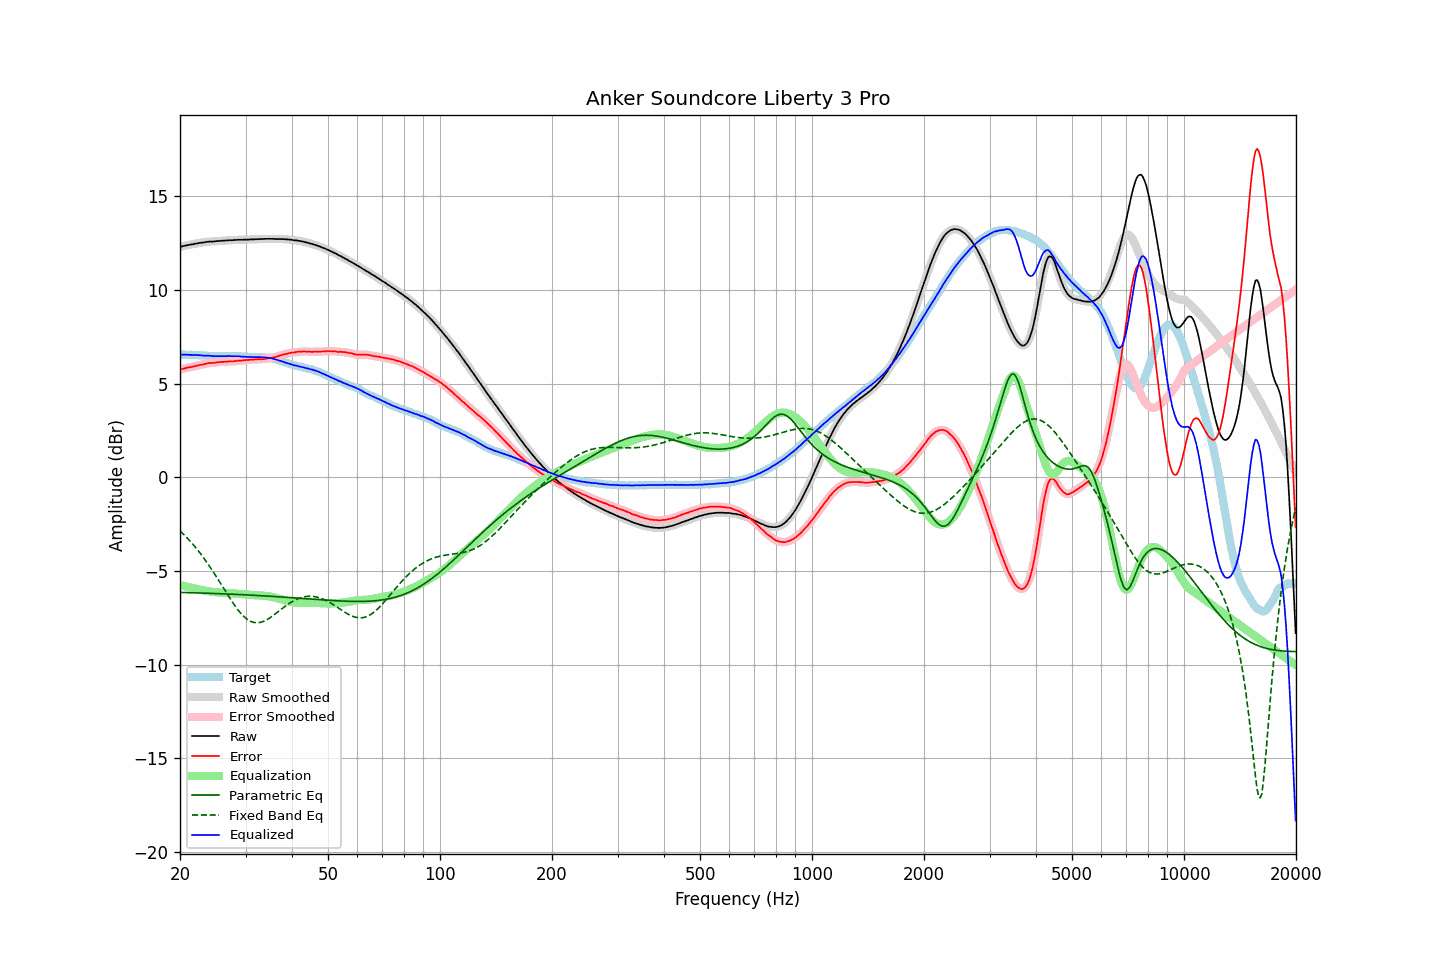

Data behind this chart, as committed beside it:
frequency, raw, error, smoothed, error_smoothed, equalization, parametric_eq, fixed_band_eq, equalized_raw, equalized_smoothed, target
20.00, 12.30, 5.75, 12.30, 5.75, -5.75, -6.14, -2.86, 6.55, 6.54, 6.55
20.20, 12.32, 5.77, 12.32, 5.77, -5.78, -6.14, -2.94, 6.55, 6.55, 6.55
20.40, 12.34, 5.79, 12.34, 5.80, -5.80, -6.15, -3.02, 6.55, 6.55, 6.55
20.61, 12.36, 5.81, 12.36, 5.82, -5.82, -6.15, -3.11, 6.54, 6.55, 6.55
20.81, 12.38, 5.84, 12.38, 5.84, -5.84, -6.15, -3.19, 6.55, 6.54, 6.54
21.02, 12.40, 5.86, 12.40, 5.86, -5.86, -6.15, -3.28, 6.55, 6.54, 6.54
21.23, 12.41, 5.88, 12.41, 5.88, -5.88, -6.16, -3.38, 6.54, 6.54, 6.54
21.44, 12.43, 5.89, 12.43, 5.89, -5.89, -6.16, -3.47, 6.54, 6.53, 6.54
21.66, 12.44, 5.91, 12.44, 5.91, -5.91, -6.16, -3.57, 6.53, 6.53, 6.53
21.87, 12.46, 5.93, 12.46, 5.93, -5.93, -6.16, -3.67, 6.53, 6.53, 6.53
22.09, 12.48, 5.96, 12.48, 5.95, -5.95, -6.17, -3.77, 6.53, 6.53, 6.52
22.31, 12.49, 5.97, 12.49, 5.97, -5.97, -6.17, -3.88, 6.52, 6.53, 6.52
22.54, 12.51, 6.00, 12.51, 5.99, -5.99, -6.17, -3.99, 6.52, 6.52, 6.51
22.76, 12.52, 6.01, 12.52, 6.01, -6.01, -6.17, -4.10, 6.51, 6.51, 6.51
22.99, 12.53, 6.02, 12.53, 6.02, -6.03, -6.18, -4.21, 6.50, 6.50, 6.51
23.22, 12.54, 6.04, 12.54, 6.04, -6.05, -6.18, -4.33, 6.49, 6.50, 6.50
23.45, 12.56, 6.06, 12.56, 6.06, -6.06, -6.18, -4.45, 6.50, 6.50, 6.50
23.69, 12.57, 6.08, 12.57, 6.08, -6.08, -6.19, -4.58, 6.50, 6.50, 6.49
23.92, 12.58, 6.10, 12.58, 6.10, -6.09, -6.19, -4.70, 6.49, 6.49, 6.48
24.16, 12.59, 6.11, 12.58, 6.11, -6.10, -6.19, -4.83, 6.49, 6.48, 6.48
24.40, 12.58, 6.10, 12.59, 6.11, -6.11, -6.20, -4.96, 6.47, 6.48, 6.48
24.65, 12.59, 6.11, 12.59, 6.11, -6.12, -6.20, -5.09, 6.47, 6.47, 6.48
24.89, 12.60, 6.12, 12.60, 6.12, -6.13, -6.20, -5.22, 6.47, 6.47, 6.48
25.14, 12.61, 6.13, 12.61, 6.13, -6.14, -6.21, -5.36, 6.47, 6.47, 6.48
25.39, 12.61, 6.15, 12.61, 6.15, -6.14, -6.21, -5.49, 6.47, 6.47, 6.46
25.65, 12.62, 6.16, 12.62, 6.16, -6.15, -6.21, -5.63, 6.47, 6.47, 6.46
25.91, 12.63, 6.17, 12.63, 6.16, -6.16, -6.22, -5.77, 6.47, 6.47, 6.46
26.16, 12.63, 6.16, 12.63, 6.16, -6.16, -6.22, -5.91, 6.47, 6.47, 6.47
26.43, 12.64, 6.17, 12.64, 6.17, -6.17, -6.22, -6.05, 6.47, 6.47, 6.47
26.69, 12.64, 6.17, 12.64, 6.17, -6.17, -6.23, -6.18, 6.47, 6.47, 6.47
26.96, 12.65, 6.18, 12.65, 6.18, -6.18, -6.23, -6.32, 6.47, 6.47, 6.47
27.23, 12.66, 6.19, 12.65, 6.18, -6.18, -6.23, -6.45, 6.48, 6.47, 6.47
27.50, 12.65, 6.18, 12.66, 6.19, -6.19, -6.24, -6.58, 6.46, 6.47, 6.47
27.77, 12.66, 6.18, 12.66, 6.19, -6.20, -6.24, -6.71, 6.47, 6.47, 6.48
28.05, 12.67, 6.21, 12.67, 6.20, -6.20, -6.24, -6.84, 6.47, 6.46, 6.46
28.33, 12.67, 6.21, 12.67, 6.21, -6.21, -6.25, -6.95, 6.46, 6.46, 6.46
28.62, 12.68, 6.23, 12.68, 6.22, -6.22, -6.25, -7.07, 6.46, 6.46, 6.45
28.90, 12.68, 6.22, 12.68, 6.22, -6.23, -6.26, -7.17, 6.46, 6.45, 6.46
29.19, 12.68, 6.23, 12.68, 6.23, -6.23, -6.26, -7.28, 6.45, 6.45, 6.45
29.48, 12.68, 6.24, 12.68, 6.24, -6.24, -6.27, -7.37, 6.44, 6.44, 6.44
29.78, 12.69, 6.25, 12.69, 6.25, -6.25, -6.27, -7.45, 6.44, 6.44, 6.44
30.08, 12.69, 6.26, 12.69, 6.26, -6.26, -6.27, -7.52, 6.43, 6.43, 6.43
30.38, 12.69, 6.27, 12.69, 6.27, -6.26, -6.28, -7.59, 6.43, 6.43, 6.42
30.68, 12.69, 6.27, 12.69, 6.27, -6.27, -6.28, -7.64, 6.42, 6.42, 6.42
30.99, 12.70, 6.28, 12.70, 6.28, -6.28, -6.29, -7.69, 6.42, 6.42, 6.42
31.30, 12.70, 6.28, 12.70, 6.28, -6.28, -6.29, -7.72, 6.42, 6.42, 6.42
31.61, 12.70, 6.28, 12.70, 6.29, -6.29, -6.30, -7.75, 6.41, 6.42, 6.42
31.93, 12.71, 6.30, 12.71, 6.29, -6.29, -6.30, -7.76, 6.42, 6.42, 6.41
32.24, 12.71, 6.29, 12.71, 6.30, -6.30, -6.31, -7.76, 6.42, 6.42, 6.42
32.57, 12.72, 6.31, 12.72, 6.30, -6.30, -6.31, -7.76, 6.42, 6.42, 6.41
32.89, 12.72, 6.30, 12.72, 6.30, -6.30, -6.32, -7.74, 6.42, 6.41, 6.42
33.22, 12.72, 6.31, 12.72, 6.31, -6.31, -6.32, -7.72, 6.41, 6.41, 6.41
33.55, 12.72, 6.31, 12.72, 6.31, -6.32, -6.33, -7.69, 6.40, 6.41, 6.41
33.89, 12.73, 6.33, 12.73, 6.33, -6.33, -6.33, -7.65, 6.40, 6.40, 6.40
34.23, 12.73, 6.34, 12.73, 6.34, -6.34, -6.34, -7.60, 6.39, 6.39, 6.39
34.57, 12.73, 6.35, 12.73, 6.35, -6.35, -6.34, -7.55, 6.38, 6.38, 6.38
34.92, 12.73, 6.37, 12.73, 6.36, -6.36, -6.35, -7.50, 6.37, 6.37, 6.36
35.27, 12.73, 6.37, 12.73, 6.38, -6.38, -6.35, -7.43, 6.35, 6.35, 6.36
35.62, 12.73, 6.41, 12.73, 6.40, -6.40, -6.36, -7.37, 6.33, 6.33, 6.33
35.97, 12.72, 6.41, 12.72, 6.41, -6.42, -6.36, -7.31, 6.30, 6.30, 6.31
... 635 more rows
